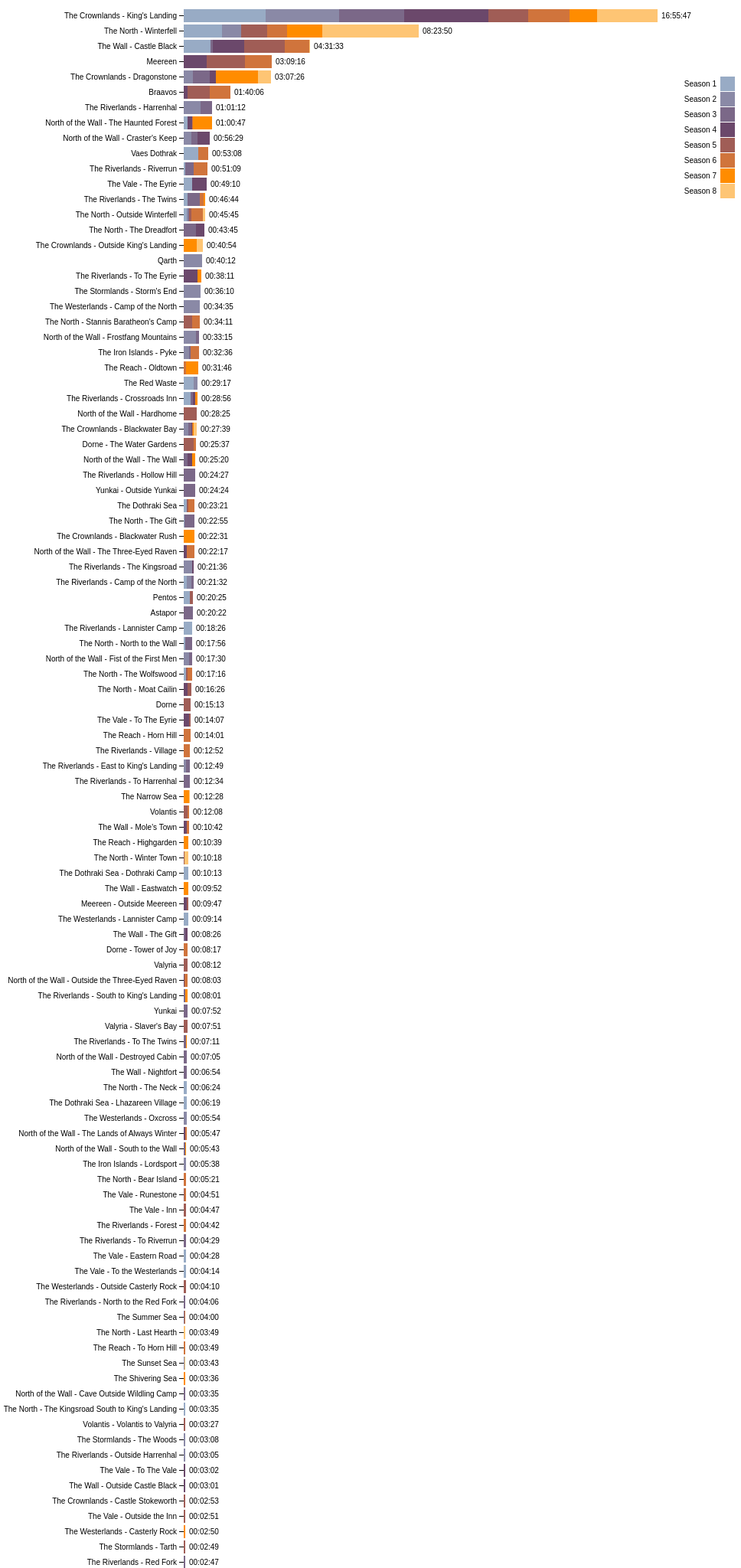
D3 v4 page, settled after 480 driven frames (8 s of simulated time); the page loaded 1 data file(s).



/* HELPFUL FUNCTIONS */

// to convert scene start/end times into seconds
function sec(timeString){
  var sec = 0;
  if (timeString.length == 0) return sec;
  var splitArray = timeString.split(":");
  sec = 3600*parseFloat(splitArray[0])+60*parseFloat(splitArray[1])+parseFloat(splitArray[2]);
  return sec;
}

// to convert seconds into hh:mm:ss
function secondsToHMS(d) {
  var date = new Date(null);
  date.setSeconds(d); // specify value for SECONDS here
  return date.toISOString().substr(11, 8);
}

// to dedpulicate an array
function onlyUnique(value, index, self) { 
  return self.indexOf(value) === index;
}

var config = {
  "title":"Time Per Sublocation",
  "width":960,
  "height":1800,
  "margin":{
    "top": 10,
    "right": 60,
    "bottom": 10,
    "left": 240
  },
  "legendOffset": {
    "x":60,
    "y":90
  },
  "barHeight": 20
}


/* IMPORT DATA */
d3.queue()
  .defer(d3.json, '../data/episodes.json')
  .await(ready);

function ready(error, e) {
  if (error) throw error;
  console.log("now that the files are loaded... do magic.");

  episodesData = e.episodes;

  /* CONFIG SETUP */
  d3.select("svg")
    .attr("width", config.width)
    .attr("height", config.height)
  /* END CONFIG SETUP */

  // put all scenes in one array
  var scenes = e.episodes.reduce(function(acc, val, ind){
    var scene = val.scenes.reduce(function(a, v, i){
      var sceneLength = Math.abs(sec(v.sceneEnd) - sec(v.sceneStart));
      var combined = (v.subLocation) ? v.location + " - " + v.subLocation : v.location;
      var s = Object.assign({}, v, {
          "seasonNum": val.seasonNum,
          "episodeNum": val.episodeNum,
          "combined": combined,
          "sceneLength": sceneLength
        });
      return a.concat(s);
    }, []);
    return [...acc, ...scene];
  }, []);
  console.log(scenes);

  // put all seasons in an array
  var seasons = scenes.reduce(function(acc, val, ind){
    return [...acc, val.seasonNum];
  }, [])
    .filter(onlyUnique);

  // then put that array into an object with 0 count
  var seasonsObj = seasons.reduce(function(acc, val, ind){
      var obj = {};
      obj[val] = 0;
      return Object.assign(acc, obj);
    }, {});

  // put all locations in one array, make object to count location time
  var locations = scenes.reduce(function(acc, val, ind){
    return acc.concat(val.combined);
  }, [])
    .filter(onlyUnique)
    .map(function(cur, ind){
      return Object.assign({}, {"name": cur}, seasonsObj);
    });

  // go through scenes and add sceneLength values to locations' counts
  scenes.forEach(function(val, ind){
    var index = locations.findIndex(function(element){
      return element.name == val.combined;
    });
    locations[index][val.seasonNum] += val.sceneLength;
  })

  // build the visualization
  var data = locations;
  var barHeight = config.barHeight;

  var svg = d3.select("svg"),
      margin = config.margin,
      width = +svg.attr("width") - margin.left - margin.right,
      height = barHeight*data.length + margin.top + margin.bottom,
      g = svg.append("g")
        .attr("transform", "translate(" + margin.left + "," + margin.top + ")");

  svg.attr("height", height);

  var y = d3.scaleBand() 
      .rangeRound([0, height])
      .paddingInner(0.15)
      .align(0.1);

  var x = d3.scaleLinear()
      .rangeRound([0, width]);

  var z = d3.scaleOrdinal() //  or d3.schemeCategory20c between () and no .range
      .range(["#98abc5", "#8a89a6", "#7b6888", "#6b486b", "#a05d56", "#d0743c", "#ff8c00", "#FEC574"]);

  var keys = d3.keys(data[0]).slice(0, Math.max(...seasons));

  for (i=0; i<data.length; i++){
    var t=0;
    for(j=0; j<keys.length; j++){
      t += data[i][keys[j]];
    }
    data[i].total = t;
  } 

  data.sort(function(a, b) { return a.total - b.total; }).reverse();
  y.domain(data.map(function(d) { return d.name; }));
  x.domain([0, d3.max(data, function(d) { return d.total; })]).nice();
  z.domain(keys);

  g.append("g")
    .selectAll("g")
    .data(d3.stack().keys(keys)(data))
    .enter().append("g")
      .attr("fill", function(d) { return z(d.key); })
    .selectAll("rect")
    .data(function(d) { return d; })
    .enter().append("rect")
      .attr("y", function(d) { return y(d.data.name); })
      .attr("x", function(d) { return x(d[0]); })
      .attr("width", function(d) { return x(d[1]) - x(d[0]); })
      .attr("height", y.bandwidth());

  g.selectAll("g")
    .data(d3.stack().keys(keys)(data))
    .append("svg:title")
      .text(function(d,i) {
        // not sure why this shift needs to happen...
        if(i == 0){
          return "Season "+keys[keys.length-1]
        } else {
          return "Season "+keys[i-1]
        };
      });

  g.append("g")
    .attr("class", "axis")
    .attr("transform", "translate(0,0)")
    .call(d3.axisLeft(y));

  g.selectAll(".axis")
    .selectAll(".tick")
    .data(data)
    .append("text")
    .attr("class", "timestamp")
    .attr("dy", "0.35em")
    .attr("dx", function(d){ return x(d.total) + 5; })
    .attr("text-anchor", "start")
    .text(function(d){ return secondsToHMS(d.total); });

  var legend = g.append("g")
    .attr("font-family", "sans-serif")
    .attr("font-size", 10)
    .attr("text-anchor", "end")
    .attr("transform", function(d, i) { return `translate(${config.legendOffset.x}, ${config.legendOffset.y})`})
    .selectAll("g")
    .data(keys.slice())
    .enter().append("g")
    .attr("transform", function(d, i) { return "translate(0," + i * 20 + ")"; });

  legend.append("rect")
    .attr("x", width - 19)
    .attr("width", 19)
    .attr("height", 19)
    .attr("fill", z);

  legend.append("text")
    .attr("x", width - 24)
    .attr("y", 9.5)
    .attr("dy", "0.32em")
    .text(function(d) { return "Season " + d; });

};

    

### data: ../data/episodes.json
{
 "episodes": [
  {
   "seasonNum": 1,
   "episodeNum": 1,
   "episodeTitle": "Winter Is Coming",
   "episodeLink": "/title/tt1480055/",
   "episodeAirDate": "2011-04-17",
   "episodeDescription": "Jon Arryn, the Hand of the King, is dead…",
   "openingSequenceLocations": [
    "King's Landing",
    "Winterfell",
    "The Wall",
    "Pentos"
   ],
   "scenes": [
    "{... 5 keys}",
    "{... 5 keys}",
    "{... 5 keys}",
    "{... 5 keys}",
    "{... 5 keys}",
    "{... 5 keys}",
    "{... 5 keys}",
    "{... 5 keys}",
    "... 28 more items"
   ]
  },
  {
   "seasonNum": 1,
   "episodeNum": 2,
   "episodeTitle": "The Kingsroad",
   "episodeLink": "/title/tt1668746/",
   "episodeAirDate": "2011-04-24",
   "episodeDescription": "While Bran recovers from his fall, Ned t…",
   "openingSequenceLocations": [
    "King's Landing",
    "Winterfell",
    "The Wall",
    "Vaes Dothrak"
   ],
   "scenes": [
    "{... 4 keys}",
    "{... 5 keys}",
    "{... 5 keys}",
    "{... 5 keys}",
    "{... 5 keys}",
    "{... 5 keys}",
    "{... 5 keys}",
    "{... 5 keys}",
    "... 23 more items"
   ]
  },
  {
   "seasonNum": 1,
   "episodeNum": 3,
   "episodeTitle": "Lord Snow",
   "episodeLink": "/title/tt1829962/",
   "episodeAirDate": "2011-05-01",
   "episodeDescription": "Lord Stark and his daughters arrive at K…",
   "openingSequenceLocations": [
    "King's Landing",
    "Winterfell",
    "The Wall",
    "Vaes Dothrak"
   ],
   "scenes": [
    "{... 5 keys}",
    "{... 5 keys}",
    "{... 5 keys}",
    "{... 5 keys}",
    "{... 5 keys}",
    "{... 5 keys}",
    "{... 5 keys}",
    "{... 5 keys}",
    "... 17 more items"
   ]
  },
  {
   "seasonNum": 1,
   "episodeNum": 4,
   "episodeTitle": "Cripples, Bastards, and Broken Things",
   "episodeLink": "/title/tt1829963/",
   "episodeAirDate": "2011-05-08",
   "episodeDescription": "Eddard investigates Jon Arryn's murder. …",
   "openingSequenceLocations": [
    "King's Landing",
    "Winterfell",
    "The Wall",
    "Vaes Dothrak"
   ],
   "scenes": [
    "{... 6 keys}",
    "{... 5 keys}",
    "{... 5 keys}",
    "{... 5 keys}",
    "{... 5 keys}",
    "{... 4 keys}",
    "{... 4 keys}",
    "{... 4 keys}",
    "... 20 more items"
   ]
  },
  {
   "seasonNum": 1,
   "episodeNum": 5,
   "episodeTitle": "The Wolf and the Lion",
   "episodeLink": "/title/tt1829964/",
   "episodeAirDate": "2011-05-15",
   "episodeDescription": "Catelyn has captured Tyrion and plans to…",
   "openingSequenceLocations": [
    "King's Landing",
    "The Eyrie",
    "Winterfell",
    "The Wall",
    "Vaes Dothrak"
   ],
   "scenes": [
    "{... 5 keys}",
    "{... 5 keys}",
    "{... 5 keys}",
    "{... 5 keys}",
    "{... 5 keys}",
    "{... 5 keys}",
    "{... 5 keys}",
    "{... 5 keys}",
    "... 20 more items"
   ]
  },
  {
   "seasonNum": 1,
   "episodeNum": 6,
   "episodeTitle": "A Golden Crown",
   "episodeLink": "/title/tt1837862/",
   "episodeAirDate": "2011-05-22",
   "episodeDescription": "While recovering from his battle with Ja…",
   "openingSequenceLocations": [
    "King's Landing",
    "The Eyrie",
    "Winterfell",
    "The Wall",
    "Vaes Dothrak"
   ],
   "scenes": [
    "{... 5 keys}",
    "{... 4 keys}",
    "{... 6 keys}",
    "{... 5 keys}",
    "{... 5 keys}",
    "{... 5 keys}",
    "{... 5 keys}",
    "{... 5 keys}",
    "... 11 more items"
   ]
  },
  {
   "seasonNum": 1,
   "episodeNum": 7,
   "episodeTitle": "You Win or You Die",
   "episodeLink": "/title/tt1837863/",
   "episodeAirDate": "2011-05-29",
   "episodeDescription": "Robert has been injured while hunting an…",
   "openingSequenceLocations": [
    "King's Landing",
    "The Eyrie",
    "Winterfell",
    "The Wall",
    "Vaes Dothrak"
   ],
   "scenes": [
    "{... 5 keys}",
    "{... 5 keys}",
    "{... 5 keys}",
    "{... 5 keys}",
    "{... 5 keys}",
    "{... 5 keys}",
    "{... 5 keys}",
    "{... 5 keys}",
    "... 17 more items"
   ]
  },
  {
   "seasonNum": 1,
   "episodeNum": 8,
   "episodeTitle": "The Pointy End",
   "episodeLink": "/title/tt1837864/",
   "episodeAirDate": "2011-06-05",
   "episodeDescription": "Eddard and his men are betrayed and capt…",
   "openingSequenceLocations": [
    "King's Landing",
    "The Eyrie",
    "Winterfell",
    "The Wall",
    "Vaes Dothrak"
   ],
   "scenes": [
    "{... 5 keys}",
    "{... 5 keys}",
    "{... 5 keys}",
    "{... 5 keys}",
    "{... 5 keys}",
    "{... 5 keys}",
    "{... 5 keys}",
    "{... 5 keys}",
    "... 29 more items"
   ]
  },
  "... 65 more items"
 ]
}